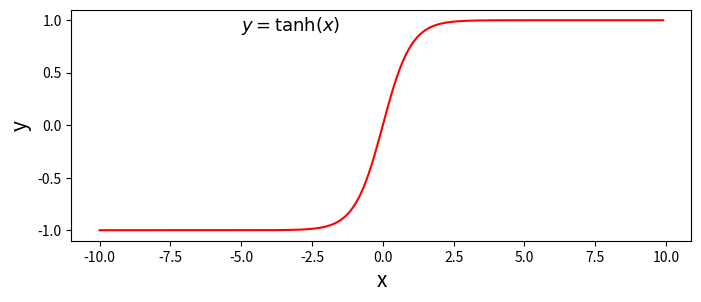

Generate this figure with matplotlib:
import numpy as np
import  matplotlib.pyplot as plt

x = np.arange(-10,10,0.1)
y = ((np.exp(x)-np.exp(-x))/(np.exp(x)+np.exp(-x)))

plt.figure(figsize=(8,3))
plt.plot(x,y,color='r')

# 添加文字说明
plt.text(-5.,0.9,r'$y =\tanh(x)$',fontsize =13)
# 设置坐标轴
currentAxis = plt.gca()
currentAxis.xaxis.set_label_text('x',fontsize =15)
currentAxis.yaxis.set_label_text('y',fontsize =15)
# plt.show()

p = np.random.rand(10,10)
print(p)
q = (p>0)
print(q)